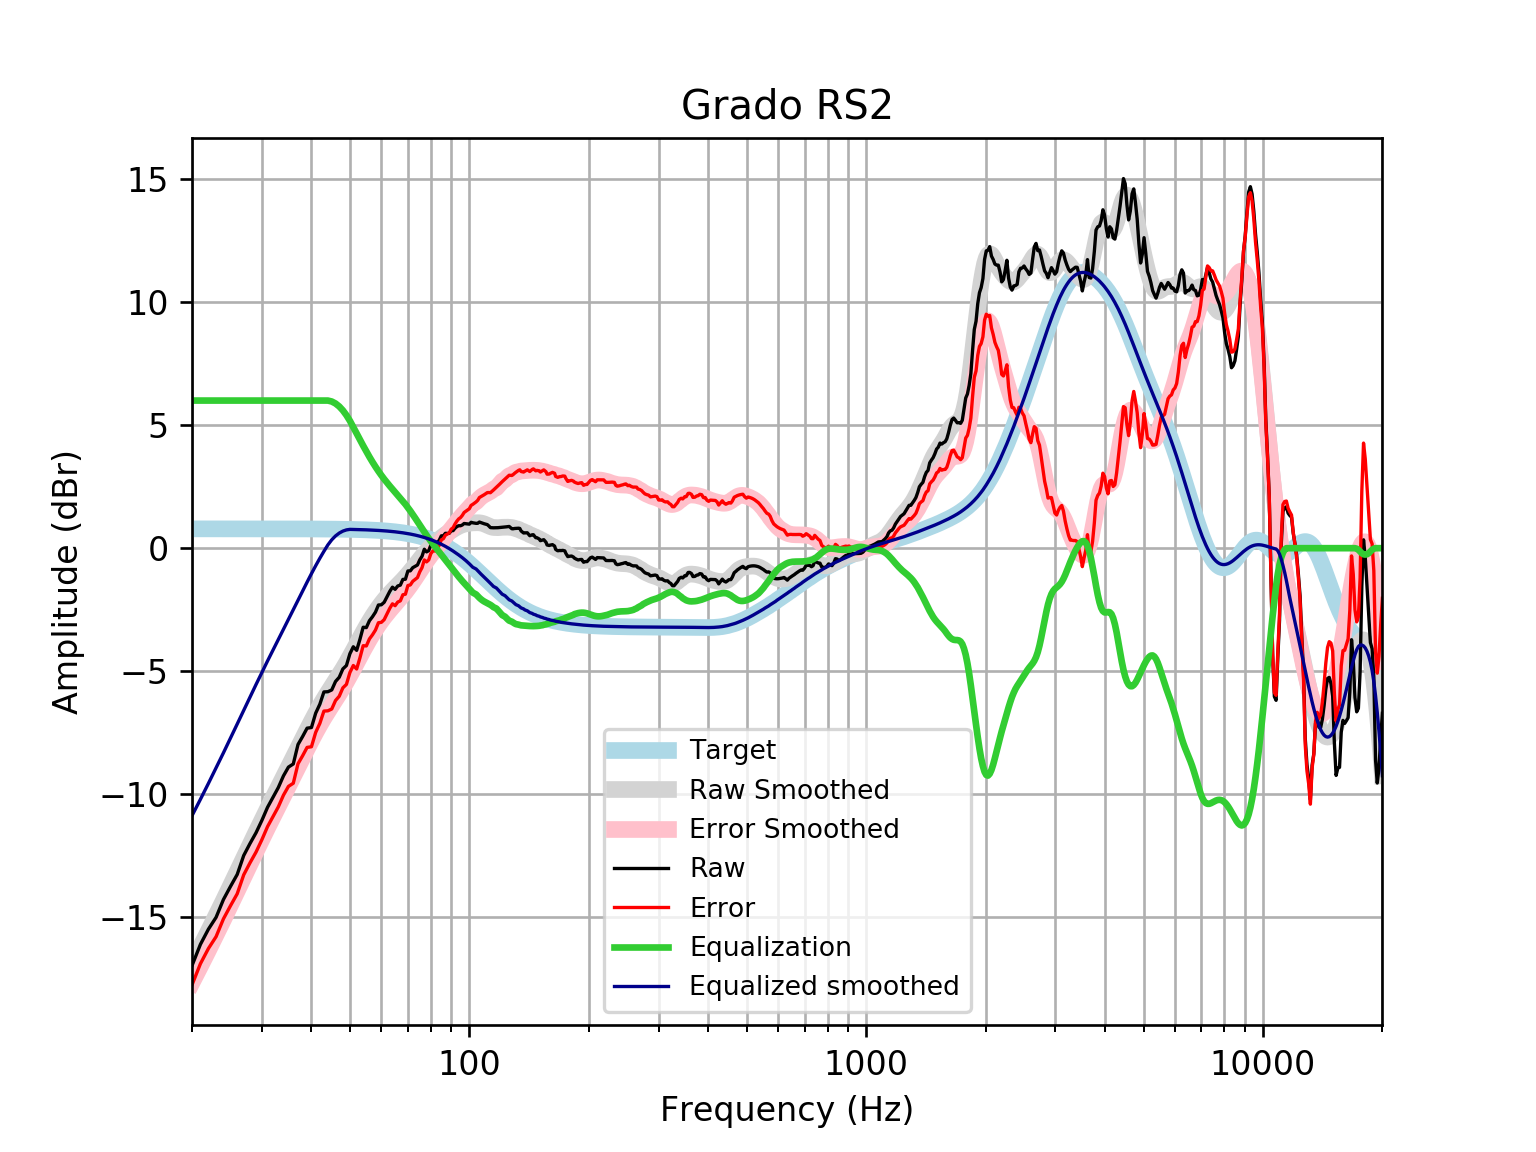

Source data for this figure (header and first rows):
frequency, raw, error, smoothed, error_smoothed, equalization, equalized_raw, equalized_smoothed, target
20, -16.97, -17.75, -16.87, -17.66, 6, -10.97, -10.87, 0.7859
21, -16.1, -16.89, -16.21, -16.99, 6.0, -10.1, -10.21, 0.7859
22, -15.49, -16.27, -15.56, -16.35, 6.0, -9.485, -9.56, 0.7858
23, -15, -15.79, -14.93, -15.72, 6, -9.003, -8.93, 0.7858
24, -14.28, -15.07, -14.32, -15.1, 6, -8.282, -8.319, 0.7858
25, -13.75, -14.54, -13.72, -14.51, 6, -7.751, -7.724, 0.7857
26, -13.26, -14.05, -13.15, -13.93, 6.0, -7.261, -7.147, 0.7857
27, -12.49, -13.28, -12.59, -13.38, 6.0, -6.491, -6.59, 0.7856
28, -12, -12.79, -12.05, -12.84, 6, -6.005, -6.054, 0.7855
29, -11.57, -12.35, -11.54, -12.33, 6, -5.566, -5.541, 0.7854
30, -11.06, -11.85, -11.05, -11.84, 6.0, -5.064, -5.051, 0.7852
31, -10.53, -11.32, -10.58, -11.37, 6, -4.533, -4.584, 0.785
32, -10.12, -10.91, -10.14, -10.92, 6, -4.122, -4.138, 0.7848
33, -9.73, -10.51, -9.71, -10.49, 6.0, -3.73, -3.71, 0.7846
34, -9.256, -10.04, -9.297, -10.08, 6, -3.256, -3.297, 0.7843
35, -8.898, -9.682, -8.894, -9.678, 6, -2.898, -2.894, 0.7839
36, -8.77, -9.553, -8.501, -9.285, 6, -2.77, -2.501, 0.7835
37, -7.978, -8.761, -8.117, -8.9, 6, -1.978, -2.117, 0.783
38, -7.655, -8.437, -7.742, -8.525, 6, -1.655, -1.742, 0.7824
39, -7.316, -8.098, -7.381, -8.163, 6.0, -1.316, -1.381, 0.7818
40, -7.289, -8.07, -7.036, -7.817, 6, -1.289, -1.036, 0.781
41, -6.704, -7.484, -6.711, -7.491, 6, -0.7041, -0.711, 0.7801
42, -6.34, -7.119, -6.408, -7.188, 6, -0.3403, -0.4084, 0.7791
43, -5.843, -6.621, -6.128, -6.906, 6, 0.1574, -0.128, 0.7779
44, -5.833, -6.61, -5.867, -6.644, 6, 0.1667, 0.133, 0.7766
45, -5.761, -6.537, -5.62, -6.396, 5.961, 0.2, 0.3409, 0.7751
46, -5.417, -6.191, -5.382, -6.156, 5.88, 0.4631, 0.4981, 0.7734
47, -5.247, -6.018, -5.146, -5.918, 5.76, 0.5129, 0.6136, 0.7715
48, -4.907, -5.676, -4.907, -5.676, 5.601, 0.6935, 0.6938, 0.7694
49, -4.769, -5.536, -4.662, -5.429, 5.405, 0.6359, 0.7432, 0.767
50, -4.288, -5.052, -4.412, -5.176, 5.176, 0.8881, 0.7643, 0.7642
51, -4.007, -4.768, -4.158, -4.919, 4.919, 0.9123, 0.7612, 0.7612
52, -4.153, -4.911, -3.904, -4.662, 4.662, 0.5096, 0.7579, 0.7578
53, -3.703, -4.457, -3.655, -4.409, 4.409, 0.7064, 0.7541, 0.7541
54, -3.213, -3.963, -3.415, -4.165, 4.165, 0.9518, 0.7499, 0.7499
55, -3.228, -3.973, -3.186, -3.931, 3.931, 0.7028, 0.7453, 0.7453
56, -2.947, -3.687, -2.97, -3.71, 3.71, 0.763, 0.7402, 0.7401
57, -2.786, -3.52, -2.769, -3.503, 3.503, 0.7176, 0.7345, 0.7345
58, -2.599, -3.327, -2.582, -3.31, 3.31, 0.7118, 0.7283, 0.7283
59, -2.309, -3.031, -2.409, -3.131, 3.131, 0.8216, 0.7215, 0.7215
60, -2.301, -3.015, -2.25, -2.964, 2.964, 0.6635, 0.714, 0.714
61, -2.199, -2.904, -2.103, -2.809, 2.809, 0.6106, 0.7058, 0.7058
62, -1.979, -2.676, -1.968, -2.665, 2.665, 0.6858, 0.6969, 0.6969
63, -1.759, -2.446, -1.842, -2.53, 2.53, 0.7703, 0.6871, 0.6871
64, -1.586, -2.262, -1.725, -2.402, 2.402, 0.8157, 0.6765, 0.6765
65, -1.672, -2.337, -1.613, -2.278, 2.278, 0.6068, 0.665, 0.665
66, -1.536, -2.189, -1.505, -2.157, 2.157, 0.6206, 0.6525, 0.6525
67, -1.502, -2.141, -1.396, -2.035, 2.035, 0.5337, 0.639, 0.639
68, -1.268, -1.892, -1.287, -1.911, 1.911, 0.6436, 0.6244, 0.6244
69, -1.263, -1.871, -1.175, -1.784, 1.784, 0.5209, 0.6087, 0.6087
70, -0.9258, -1.518, -1.059, -1.651, 1.651, 0.7253, 0.5918, 0.5918
71, -0.9203, -1.494, -0.9405, -1.514, 1.514, 0.5938, 0.5736, 0.5736
72, -0.793, -1.347, -0.819, -1.373, 1.373, 0.5801, 0.5541, 0.5541
73, -0.738, -1.271, -0.6958, -1.229, 1.229, 0.4912, 0.5333, 0.5333
74, -0.6838, -1.195, -0.5726, -1.084, 1.084, 0.3998, 0.511, 0.511
75, -0.473, -0.9603, -0.4513, -0.9385, 0.9385, 0.4656, 0.4873, 0.4873
76, -0.3261, -0.7882, -0.3339, -0.7959, 0.7959, 0.4698, 0.462, 0.4621
77, -0.04209, -0.4773, -0.2225, -0.6577, 0.6577, 0.6156, 0.4352, 0.4353
78, -0.1516, -0.5584, -0.1184, -0.5252, 0.5252, 0.3736, 0.4068, 0.4068
79, -0.1002, -0.477, -0.02243, -0.3991, 0.3991, 0.2989, 0.3767, 0.3768
... 553 more rows
